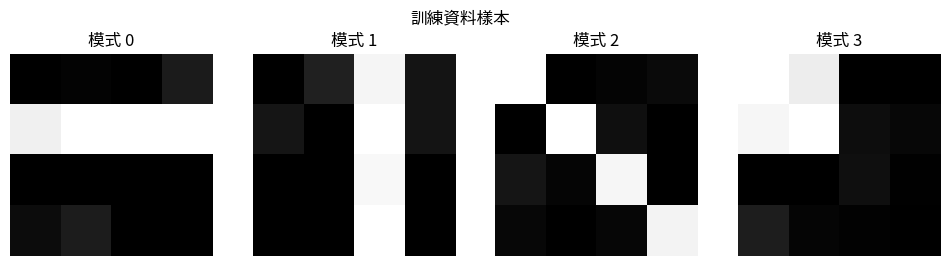
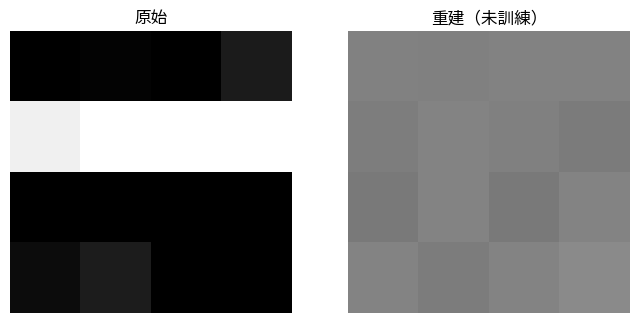
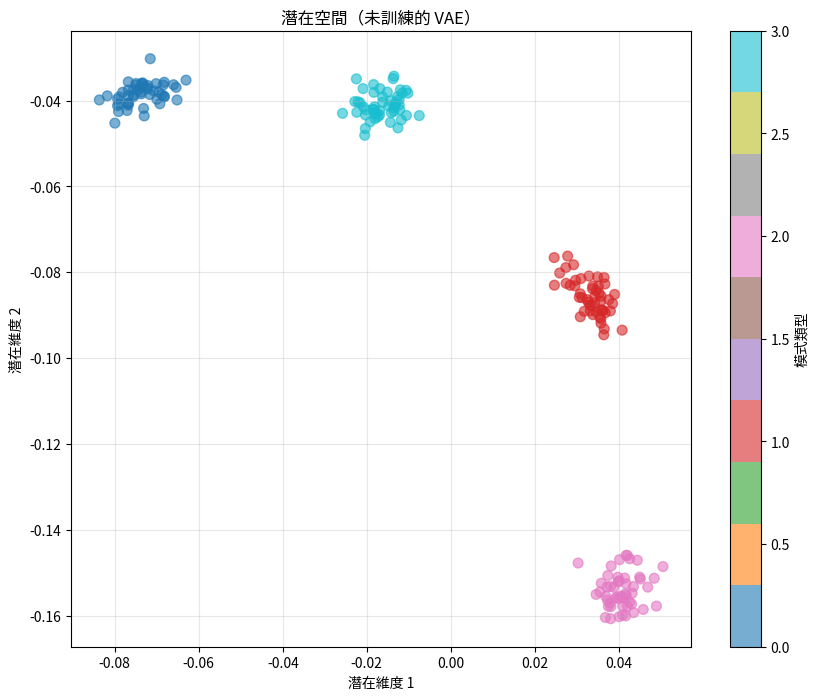
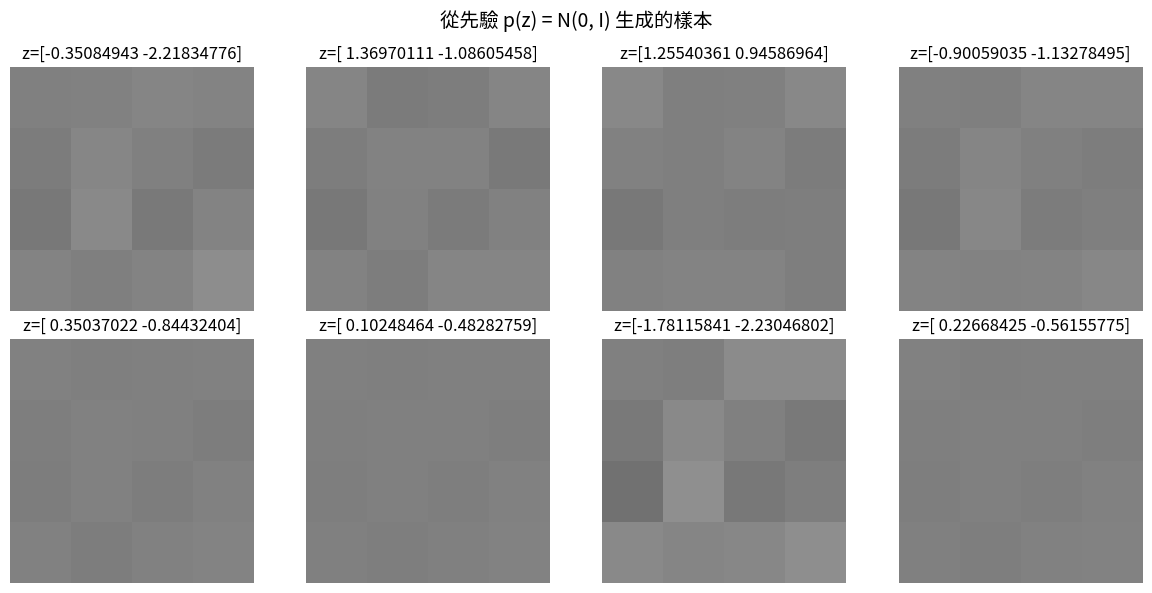
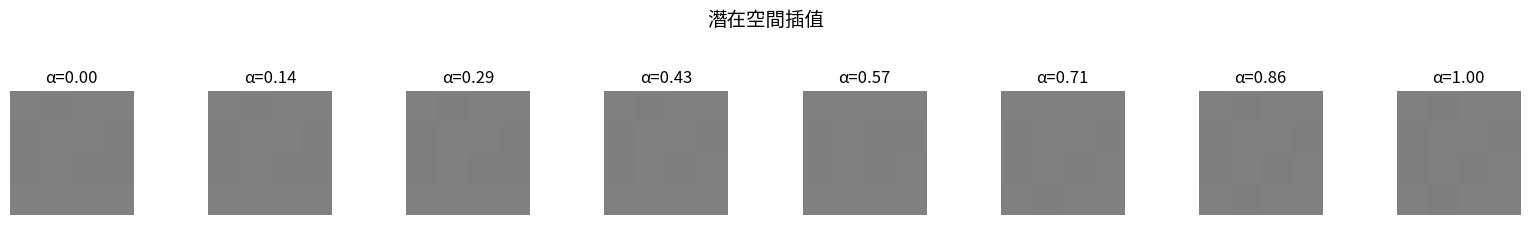
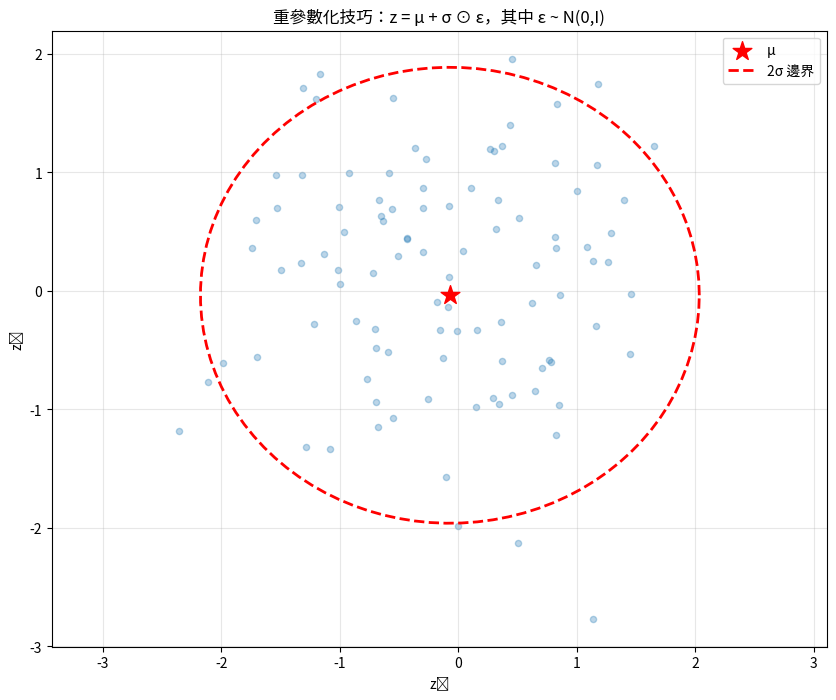

Here is the Python script that generated these plots, in order:
import numpy as np
import matplotlib.pyplot as plt

np.random.seed(42)

def relu(x):
    return np.maximum(0, x)

def sigmoid(x):
    return 1 / (1 + np.exp(-np.clip(x, -500, 500)))

class VAE:
    def __init__(self, input_dim, hidden_dim, latent_dim):
        self.input_dim = input_dim
        self.hidden_dim = hidden_dim
        self.latent_dim = latent_dim
        
        # 編碼器：x -> h -> (mu, log_var)
        self.W_enc_h = np.random.randn(input_dim, hidden_dim) * 0.1
        self.b_enc_h = np.zeros(hidden_dim)
        
        self.W_mu = np.random.randn(hidden_dim, latent_dim) * 0.1
        self.b_mu = np.zeros(latent_dim)
        
        self.W_logvar = np.random.randn(hidden_dim, latent_dim) * 0.1
        self.b_logvar = np.zeros(latent_dim)
        
        # 解碼器：z -> h -> x_recon
        self.W_dec_h = np.random.randn(latent_dim, hidden_dim) * 0.1
        self.b_dec_h = np.zeros(hidden_dim)
        
        self.W_recon = np.random.randn(hidden_dim, input_dim) * 0.1
        self.b_recon = np.zeros(input_dim)
    
    def encode(self, x):
        """
        將輸入編碼為潛在分佈參數
        
        返回：q(z|x) 的 mu, log_var
        """
        h = relu(np.dot(x, self.W_enc_h) + self.b_enc_h)
        mu = np.dot(h, self.W_mu) + self.b_mu
        log_var = np.dot(h, self.W_logvar) + self.b_logvar
        return mu, log_var
    
    def reparameterize(self, mu, log_var):
        """
        重參數化技巧：z = mu + sigma * epsilon
        其中 epsilon ~ N(0, I)
        """
        std = np.exp(0.5 * log_var)
        epsilon = np.random.randn(*mu.shape)
        z = mu + std * epsilon
        return z
    
    def decode(self, z):
        """
        將潛在編碼解碼為重建
        
        返回：重建的 x
        """
        h = relu(np.dot(z, self.W_dec_h) + self.b_dec_h)
        x_recon = sigmoid(np.dot(h, self.W_recon) + self.b_recon)
        return x_recon
    
    def forward(self, x):
        """
        完整的前向傳遞
        """
        # 編碼
        mu, log_var = self.encode(x)
        
        # 採樣潛在變數
        z = self.reparameterize(mu, log_var)
        
        # 解碼
        x_recon = self.decode(z)
        
        return x_recon, mu, log_var, z
    
    def loss(self, x, x_recon, mu, log_var):
        """
        VAE 損失 = 重建損失 + KL 散度
        """
        # 重建損失（二元交叉熵）
        recon_loss = -np.sum(
            x * np.log(x_recon + 1e-8) + 
            (1 - x) * np.log(1 - x_recon + 1e-8)
        )
        
        # KL 散度：KL(q(z|x) || p(z))
        # 其中 p(z) = N(0, I)
        # KL = -0.5 * sum(1 + log(sigma^2) - mu^2 - sigma^2)
        kl_loss = -0.5 * np.sum(1 + log_var - mu**2 - np.exp(log_var))
        
        return recon_loss + kl_loss, recon_loss, kl_loss

# 建立 VAE
input_dim = 16  # 例如展平的 4x4 圖像
hidden_dim = 32
latent_dim = 2  # 2D 用於視覺化

vae = VAE(input_dim, hidden_dim, latent_dim)
print(f"VAE 已建立：")
print(f"  輸入：{input_dim}")
print(f"  隱藏：{hidden_dim}")
print(f"  潛在：{latent_dim}")

def generate_patterns(num_samples=100):
    """
    生成簡單的 4x4 二元模式
    """
    data = []
    
    for i in range(num_samples):
        pattern = np.zeros((4, 4))
        
        if i % 4 == 0:
            # 水平線
            pattern[1:2, :] = 1
        elif i % 4 == 1:
            # 垂直線
            pattern[:, 2:3] = 1
        elif i % 4 == 2:
            # 對角線
            np.fill_diagonal(pattern, 1)
        else:
            # 角落正方形
            pattern[:2, :2] = 1
        
        # 添加小噪聲
        noise = np.random.randn(4, 4) * 0.05
        pattern = np.clip(pattern + noise, 0, 1)
        
        data.append(pattern.flatten())
    
    return np.array(data)

# 生成訓練資料
X_train = generate_patterns(200)

# 視覺化樣本
fig, axes = plt.subplots(1, 4, figsize=(12, 3))
for i, ax in enumerate(axes):
    ax.imshow(X_train[i].reshape(4, 4), cmap='gray', vmin=0, vmax=1)
    ax.set_title(f'模式 {i}')
    ax.axis('off')
plt.suptitle('訓練資料樣本')
plt.show()

print(f"生成了 {len(X_train)} 個訓練樣本")

# 在單一範例上測試
x = X_train[0:1]
x_recon, mu, log_var, z = vae.forward(x)

total_loss, recon_loss, kl_loss = vae.loss(x, x_recon, mu, log_var)

print(f"前向傳遞：")
print(f"  輸入形狀：{x.shape}")
print(f"  潛在 mu：{mu}")
print(f"  潛在 log_var：{log_var}")
print(f"  潛在 z：{z}")
print(f"  重建形狀：{x_recon.shape}")
print(f"\n損失：")
print(f"  總計：{total_loss:.4f}")
print(f"  重建：{recon_loss:.4f}")
print(f"  KL 散度：{kl_loss:.4f}")

# 視覺化重建
fig, (ax1, ax2) = plt.subplots(1, 2, figsize=(8, 4))
ax1.imshow(x.reshape(4, 4), cmap='gray', vmin=0, vmax=1)
ax1.set_title('原始')
ax1.axis('off')

ax2.imshow(x_recon.reshape(4, 4), cmap='gray', vmin=0, vmax=1)
ax2.set_title('重建（未訓練）')
ax2.axis('off')

plt.show()

# 編碼所有訓練資料
latent_codes = []
pattern_types = []

for i, x in enumerate(X_train):
    mu, log_var = vae.encode(x.reshape(1, -1))
    latent_codes.append(mu[0])
    pattern_types.append(i % 4)

latent_codes = np.array(latent_codes)
pattern_types = np.array(pattern_types)

# 繪製潛在空間
plt.figure(figsize=(10, 8))
scatter = plt.scatter(
    latent_codes[:, 0], 
    latent_codes[:, 1], 
    c=pattern_types, 
    cmap='tab10', 
    alpha=0.6,
    s=50
)
plt.colorbar(scatter, label='模式類型')
plt.xlabel('潛在維度 1')
plt.ylabel('潛在維度 2')
plt.title('潛在空間（未訓練的 VAE）')
plt.grid(True, alpha=0.3)
plt.show()

print(f"潛在空間視覺化顯示編碼模式的分佈")

# 從標準正態先驗採樣
num_samples = 8
z_samples = np.random.randn(num_samples, latent_dim)

# 生成樣本
generated = []
for z in z_samples:
    x_gen = vae.decode(z.reshape(1, -1))
    generated.append(x_gen[0])

# 視覺化生成的樣本
fig, axes = plt.subplots(2, 4, figsize=(12, 6))
axes = axes.flatten()

for i, ax in enumerate(axes):
    ax.imshow(generated[i].reshape(4, 4), cmap='gray', vmin=0, vmax=1)
    ax.set_title(f'z={z_samples[i][:2]}')
    ax.axis('off')

plt.suptitle('從先驗 p(z) = N(0, I) 生成的樣本', fontsize=14)
plt.tight_layout()
plt.show()

# 編碼兩個不同的模式
x1 = X_train[0:1]  # 模式類型 0
x2 = X_train[1:2]  # 模式類型 1

mu1, _ = vae.encode(x1)
mu2, _ = vae.encode(x2)

# 插值
num_steps = 8
interpolated = []

for alpha in np.linspace(0, 1, num_steps):
    z_interp = (1 - alpha) * mu1 + alpha * mu2
    x_interp = vae.decode(z_interp)
    interpolated.append(x_interp[0])

# 視覺化插值
fig, axes = plt.subplots(1, num_steps, figsize=(16, 2))

for i, ax in enumerate(axes):
    ax.imshow(interpolated[i].reshape(4, 4), cmap='gray', vmin=0, vmax=1)
    ax.set_title(f'α={i/(num_steps-1):.2f}')
    ax.axis('off')

plt.suptitle('潛在空間插值', fontsize=14, y=1.1)
plt.tight_layout()
plt.show()

print("平滑過渡顯示潛在空間的連續性")

# 顯示從同一分佈的多次採樣
x = X_train[0:1]
mu, log_var = vae.encode(x)

# 多次採樣
num_samples = 100
z_samples = []
for _ in range(num_samples):
    z = vae.reparameterize(mu, log_var)
    z_samples.append(z[0])

z_samples = np.array(z_samples)

# 繪製分佈
plt.figure(figsize=(10, 8))
plt.scatter(z_samples[:, 0], z_samples[:, 1], alpha=0.3, s=20)
plt.scatter(mu[0, 0], mu[0, 1], color='red', s=200, marker='*', label='μ', zorder=5)

# 繪製 2 個標準差的橢圓
std = np.exp(0.5 * log_var[0])
theta = np.linspace(0, 2*np.pi, 100)
ellipse_x = mu[0, 0] + 2 * std[0] * np.cos(theta)
ellipse_y = mu[0, 1] + 2 * std[1] * np.sin(theta)
plt.plot(ellipse_x, ellipse_y, 'r--', label='2σ 邊界', linewidth=2)

plt.xlabel('z₁')
plt.ylabel('z₂')
plt.title('重參數化技巧：z = μ + σ ⊙ ε，其中 ε ~ N(0,I)')
plt.legend()
plt.grid(True, alpha=0.3)
plt.axis('equal')
plt.show()

print(f"μ = {mu[0]}")
print(f"σ = {std}")
print(f"樣本均值：{z_samples.mean(axis=0)}")
print(f"樣本標準差：{z_samples.std(axis=0)}")